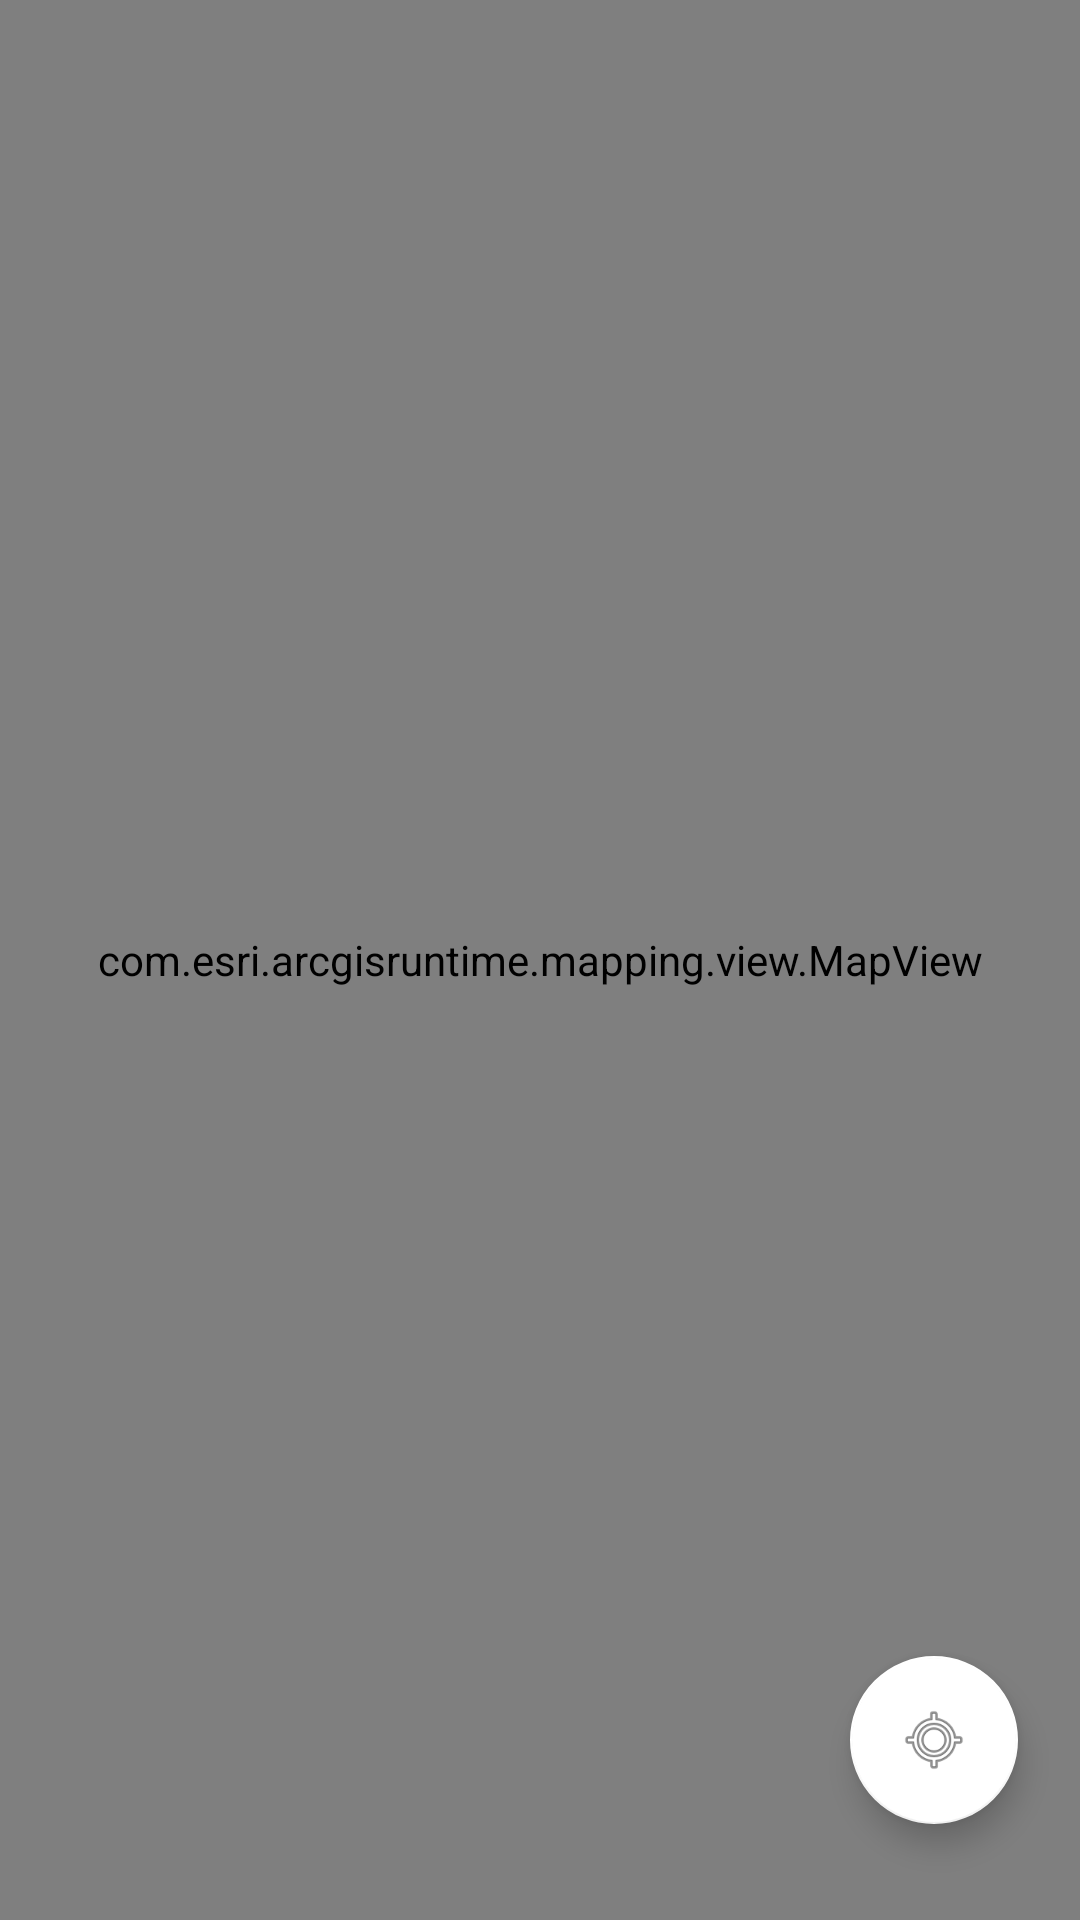

This screen was rendered from an Android layout file. Write that file and the resources it references.
<!-- AndroidManifest.xml: application theme AppTheme -->
<!-- res/layout/activity_main.xml -->
<RelativeLayout xmlns:android="http://schemas.android.com/apk/res/android"
    xmlns:app="http://schemas.android.com/apk/res-auto"
    xmlns:tools="http://schemas.android.com/tools" android:layout_width="match_parent"
    android:layout_height="match_parent" android:paddingLeft="@dimen/activity_horizontal_margin"
    android:paddingRight="@dimen/activity_horizontal_margin"
    android:paddingTop="@dimen/activity_vertical_margin"
    android:paddingBottom="@dimen/activity_vertical_margin" tools:context="com.esri.arcgisruntime.smartparker.MainActivity">

    
    <com.esri.arcgisruntime.mapping.view.MapView
        android:id="@+id/mapView"
        android:layout_width="fill_parent"
        android:layout_height="fill_parent">
    </com.esri.arcgisruntime.mapping.view.MapView>

    <android.support.design.widget.FloatingActionButton
        android:layout_width="wrap_content"
        android:layout_height="wrap_content"
        android:id="@+id/locationFab"
        android:layout_alignParentBottom="true"
        android:layout_alignParentRight="true"
        android:layout_alignParentEnd="true"
        android:layout_marginRight="21dp"
        android:layout_marginEnd="21dp"
        android:layout_marginBottom="32dp"
        android:src="@android:drawable/ic_menu_mylocation"
        app:backgroundTint="#ffffff" />


</RelativeLayout>
<!-- resources referenced by this layout -->
<resources>
  <style name="AppTheme" parent="Theme.AppCompat.Light.DarkActionBar">
          
          <item name="colorPrimary">@color/colorPrimary</item>
          <item name="colorPrimaryDark">@color/colorPrimaryDark</item>
          <item name="colorAccent">@color/colorAccent</item>
      </style>
  <color name="colorPrimary">#3F51B5</color>
  <color name="colorPrimaryDark">#303F9F</color>
  <color name="colorAccent">#FF4081</color>
</resources>
